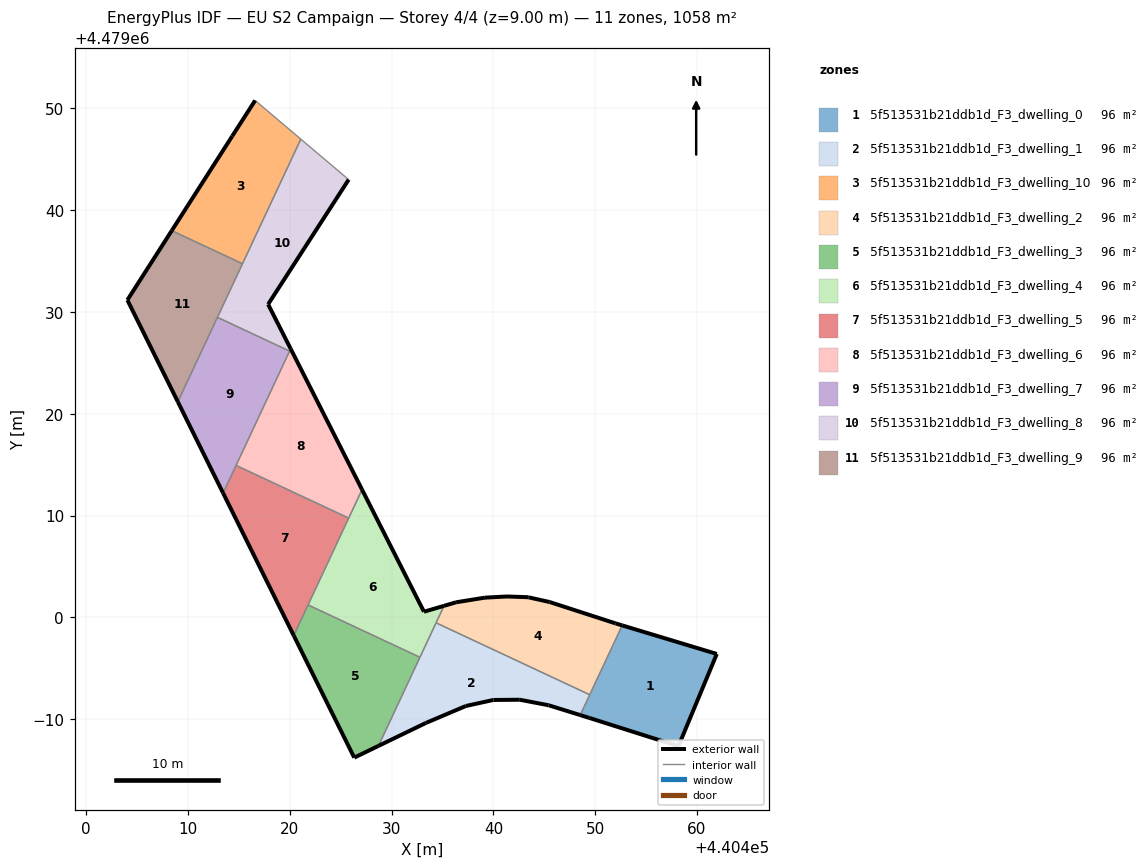
=== STOREY PLAN SPEC (per zone: floor XY polygon, exterior-wall plan segments, windows/doors) ===
zone 1: 5f513531b21ddb1d_F3_dwelling_0  (96.2 m²)
  floor: (440458.17, 4478987.34) (440461.94, 4478996.41) (440452.65, 4478999.21) (440448.53, 4478990.40) (440449.42, 4478990.12)
  exterior wall: (440449.42, 4478990.12) – (440448.53, 4478990.40)  [0.9 m]
  exterior wall: (440452.65, 4478999.21) – (440461.94, 4478996.41)  [9.7 m]
  exterior wall: (440461.94, 4478996.41) – (440458.17, 4478987.34)  [9.8 m]
  exterior wall: (440458.17, 4478987.34) – (440449.42, 4478990.12)  [9.2 m]
  interior walls: 2
zone 2: 5f513531b21ddb1d_F3_dwelling_1  (96.2 m²)
  floor: (440448.53, 4478990.40) (440449.46, 4478992.40) (440434.36, 4478999.46) (440428.70, 4478987.37) (440433.36, 4478989.63) (440437.29, 4478991.29) (440439.99, 4478991.88) (440442.59, 4478991.91) (440445.43, 4478991.36)
  exterior wall: (440445.43, 4478991.36) – (440442.59, 4478991.91)  [2.9 m]
  exterior wall: (440442.59, 4478991.91) – (440439.99, 4478991.88)  [2.6 m]
  exterior wall: (440439.99, 4478991.88) – (440437.29, 4478991.29)  [2.8 m]
  exterior wall: (440437.29, 4478991.29) – (440433.36, 4478989.63)  [4.3 m]
  exterior wall: (440433.36, 4478989.63) – (440428.70, 4478987.37)  [5.2 m]
  exterior wall: (440448.53, 4478990.40) – (440445.43, 4478991.36)  [3.2 m]
  interior walls: 4
zone 3: 5f513531b21ddb1d_F3_dwelling_10  (96.2 m²)
  floor: (440415.34, 4479034.74) (440421.08, 4479046.98) (440416.59, 4479050.78) (440414.34, 4479047.28) (440408.40, 4479037.99)
  exterior wall: (440408.40, 4479037.99) – (440414.34, 4479047.28)  [11.0 m]
  exterior wall: (440414.34, 4479047.28) – (440416.59, 4479050.78)  [4.2 m]
  interior walls: 3
zone 4: 5f513531b21ddb1d_F3_dwelling_2  (96.2 m²)
  floor: (440449.46, 4478992.40) (440452.65, 4478999.21) (440452.01, 4478999.40) (440445.52, 4479001.51) (440443.48, 4479001.96) (440443.39, 4479001.98) (440441.33, 4479002.05) (440439.16, 4479001.94) (440436.33, 4479001.48) (440435.15, 4479001.13) (440434.36, 4478999.46)
  exterior wall: (440435.15, 4479001.13) – (440436.33, 4479001.48)  [1.2 m]
  exterior wall: (440436.33, 4479001.48) – (440439.16, 4479001.94)  [2.9 m]
  exterior wall: (440439.16, 4479001.94) – (440441.33, 4479002.05)  [2.2 m]
  exterior wall: (440441.33, 4479002.05) – (440443.39, 4479001.98)  [2.1 m]
  exterior wall: (440443.39, 4479001.98) – (440443.48, 4479001.96)  [0.1 m]
  exterior wall: (440443.48, 4479001.96) – (440445.52, 4479001.51)  [2.1 m]
  exterior wall: (440445.52, 4479001.51) – (440452.01, 4478999.40)  [6.8 m]
  exterior wall: (440452.01, 4478999.40) – (440452.65, 4478999.21)  [0.7 m]
  interior walls: 3
zone 5: 5f513531b21ddb1d_F3_dwelling_3  (96.2 m²)
  floor: (440428.70, 4478987.37) (440432.78, 4478996.08) (440421.79, 4479001.22) (440420.38, 4478998.21) (440426.33, 4478986.22)
  exterior wall: (440428.70, 4478987.37) – (440426.33, 4478986.22)  [2.6 m]
  exterior wall: (440426.33, 4478986.22) – (440420.38, 4478998.21)  [13.4 m]
  interior walls: 3
zone 6: 5f513531b21ddb1d_F3_dwelling_4  (96.2 m²)
  floor: (440432.78, 4478996.08) (440435.15, 4479001.13) (440433.17, 4479000.55) (440427.09, 4479012.55) (440421.79, 4479001.22)
  exterior wall: (440433.17, 4479000.55) – (440435.15, 4479001.13)  [2.1 m]
  exterior wall: (440427.09, 4479012.55) – (440433.17, 4479000.55)  [13.5 m]
  interior walls: 5
zone 7: 5f513531b21ddb1d_F3_dwelling_5  (96.2 m²)
  floor: (440420.38, 4478998.21) (440425.78, 4479009.75) (440414.71, 4479014.93) (440413.44, 4479012.21)
  exterior wall: (440420.38, 4478998.21) – (440413.44, 4479012.21)  [15.6 m]
  interior walls: 4
zone 8: 5f513531b21ddb1d_F3_dwelling_6  (96.2 m²)
  floor: (440425.78, 4479009.75) (440427.09, 4479012.55) (440420.08, 4479026.39) (440414.71, 4479014.93)
  exterior wall: (440420.08, 4479026.39) – (440427.09, 4479012.55)  [15.5 m]
  interior walls: 4
zone 9: 5f513531b21ddb1d_F3_dwelling_7  (96.2 m²)
  floor: (440413.44, 4479012.21) (440419.97, 4479026.16) (440412.88, 4479029.48) (440408.99, 4479021.18)
  exterior wall: (440413.44, 4479012.21) – (440408.99, 4479021.18)  [10.0 m]
  interior walls: 4
zone 10: 5f513531b21ddb1d_F3_dwelling_8  (96.2 m²)
  floor: (440420.08, 4479026.39) (440417.86, 4479030.76) (440425.78, 4479043.01) (440421.08, 4479046.98) (440412.88, 4479029.48) (440419.97, 4479026.16)
  exterior wall: (440425.78, 4479043.01) – (440417.86, 4479030.76)  [14.6 m]
  exterior wall: (440417.86, 4479030.76) – (440420.08, 4479026.39)  [4.9 m]
  interior walls: 5
zone 11: 5f513531b21ddb1d_F3_dwelling_9  (96.2 m²)
  floor: (440408.99, 4479021.18) (440415.34, 4479034.74) (440408.40, 4479037.99) (440404.04, 4479031.18)
  exterior wall: (440404.04, 4479031.18) – (440408.40, 4479037.99)  [8.1 m]
  exterior wall: (440408.99, 4479021.18) – (440404.04, 4479031.18)  [11.2 m]
  interior walls: 3

=== DERIVED (storey summary) ===
Building: EU S2 Campaign
Storey: 4 of 4  (floor level z = 9.00 m)
Storey gross floor area: 1057.8 m²
Zones on this storey: 11
  - 5f513531b21ddb1d_F3_dwelling_0: floor 96.2 m²; exterior wall 29.6 m (88.9 m²); WWR 0.0%
  - 5f513531b21ddb1d_F3_dwelling_1: floor 96.2 m²; exterior wall 20.9 m (62.8 m²); WWR 0.0%
  - 5f513531b21ddb1d_F3_dwelling_10: floor 96.2 m²; exterior wall 15.2 m (45.6 m²); WWR 0.0%
  - 5f513531b21ddb1d_F3_dwelling_2: floor 96.2 m²; exterior wall 18.0 m (54.0 m²); WWR 0.0%
  - 5f513531b21ddb1d_F3_dwelling_3: floor 96.2 m²; exterior wall 16.0 m (48.1 m²); WWR 0.0%
  - 5f513531b21ddb1d_F3_dwelling_4: floor 96.2 m²; exterior wall 15.5 m (46.5 m²); WWR 0.0%
  - 5f513531b21ddb1d_F3_dwelling_5: floor 96.2 m²; exterior wall 15.6 m (46.9 m²); WWR 0.0%
  - 5f513531b21ddb1d_F3_dwelling_6: floor 96.2 m²; exterior wall 15.5 m (46.5 m²); WWR 0.0%
  - 5f513531b21ddb1d_F3_dwelling_7: floor 96.2 m²; exterior wall 10.0 m (30.0 m²); WWR 0.0%
  - 5f513531b21ddb1d_F3_dwelling_8: floor 96.2 m²; exterior wall 19.5 m (58.5 m²); WWR 0.0%
  - 5f513531b21ddb1d_F3_dwelling_9: floor 96.2 m²; exterior wall 19.3 m (57.8 m²); WWR 0.0%
Zone adjacency (shared interzone walls):
  - 5f513531b21ddb1d_F3_dwelling_0 ↔ 5f513531b21ddb1d_F3_dwelling_1
  - 5f513531b21ddb1d_F3_dwelling_0 ↔ 5f513531b21ddb1d_F3_dwelling_2
  - 5f513531b21ddb1d_F3_dwelling_1 ↔ 5f513531b21ddb1d_F3_dwelling_2
  - 5f513531b21ddb1d_F3_dwelling_1 ↔ 5f513531b21ddb1d_F3_dwelling_3
  - 5f513531b21ddb1d_F3_dwelling_1 ↔ 5f513531b21ddb1d_F3_dwelling_4
  - 5f513531b21ddb1d_F3_dwelling_10 ↔ 5f513531b21ddb1d_F3_dwelling_8
  - 5f513531b21ddb1d_F3_dwelling_10 ↔ 5f513531b21ddb1d_F3_dwelling_9
  - 5f513531b21ddb1d_F3_dwelling_2 ↔ 5f513531b21ddb1d_F3_dwelling_4
  - 5f513531b21ddb1d_F3_dwelling_3 ↔ 5f513531b21ddb1d_F3_dwelling_4
  - 5f513531b21ddb1d_F3_dwelling_3 ↔ 5f513531b21ddb1d_F3_dwelling_5
  - 5f513531b21ddb1d_F3_dwelling_4 ↔ 5f513531b21ddb1d_F3_dwelling_5
  - 5f513531b21ddb1d_F3_dwelling_4 ↔ 5f513531b21ddb1d_F3_dwelling_6
  - 5f513531b21ddb1d_F3_dwelling_5 ↔ 5f513531b21ddb1d_F3_dwelling_6
  - 5f513531b21ddb1d_F3_dwelling_5 ↔ 5f513531b21ddb1d_F3_dwelling_7
  - 5f513531b21ddb1d_F3_dwelling_6 ↔ 5f513531b21ddb1d_F3_dwelling_7
  - 5f513531b21ddb1d_F3_dwelling_6 ↔ 5f513531b21ddb1d_F3_dwelling_8
  - 5f513531b21ddb1d_F3_dwelling_7 ↔ 5f513531b21ddb1d_F3_dwelling_8
  - 5f513531b21ddb1d_F3_dwelling_7 ↔ 5f513531b21ddb1d_F3_dwelling_9
  - 5f513531b21ddb1d_F3_dwelling_8 ↔ 5f513531b21ddb1d_F3_dwelling_9